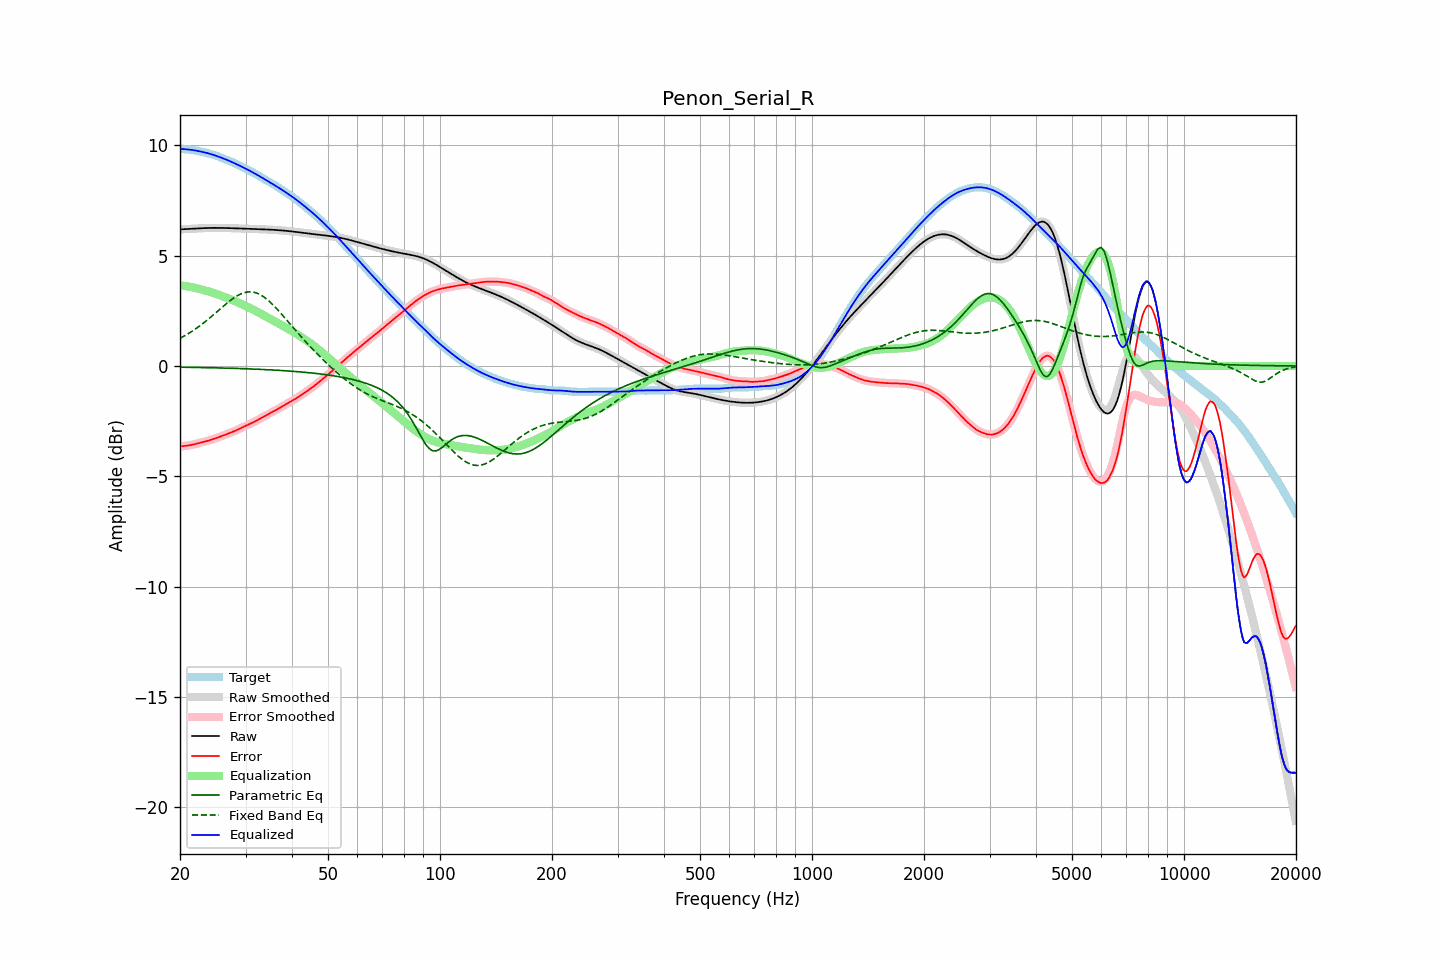

Data behind this chart, as committed beside it:
frequency, raw, error, smoothed, error_smoothed, equalization, parametric_eq, fixed_band_eq, equalized_raw, equalized_smoothed, target
20.00, 6.19, -3.65, 6.19, -3.65, 3.65, -0.05, 1.25, 9.84, 9.84, 9.84
20.20, 6.19, -3.64, 6.19, -3.64, 3.64, -0.05, 1.29, 9.83, 9.83, 9.83
20.40, 6.20, -3.63, 6.20, -3.63, 3.63, -0.06, 1.33, 9.83, 9.83, 9.83
20.61, 6.20, -3.62, 6.20, -3.62, 3.62, -0.06, 1.37, 9.82, 9.82, 9.82
20.81, 6.20, -3.61, 6.20, -3.61, 3.61, -0.06, 1.41, 9.82, 9.82, 9.81
21.02, 6.21, -3.60, 6.21, -3.60, 3.60, -0.06, 1.46, 9.81, 9.81, 9.81
21.23, 6.21, -3.59, 6.21, -3.59, 3.59, -0.06, 1.50, 9.80, 9.80, 9.80
21.44, 6.21, -3.58, 6.21, -3.58, 3.58, -0.06, 1.55, 9.79, 9.79, 9.79
21.66, 6.22, -3.56, 6.22, -3.56, 3.56, -0.06, 1.60, 9.78, 9.78, 9.78
21.87, 6.22, -3.54, 6.22, -3.54, 3.54, -0.06, 1.65, 9.77, 9.77, 9.77
22.09, 6.23, -3.53, 6.23, -3.53, 3.53, -0.07, 1.70, 9.75, 9.75, 9.76
22.31, 6.23, -3.51, 6.23, -3.51, 3.51, -0.07, 1.75, 9.74, 9.74, 9.74
22.54, 6.24, -3.49, 6.24, -3.49, 3.49, -0.07, 1.80, 9.73, 9.73, 9.73
22.76, 6.24, -3.47, 6.24, -3.47, 3.47, -0.07, 1.86, 9.71, 9.71, 9.71
22.99, 6.24, -3.45, 6.24, -3.45, 3.45, -0.07, 1.91, 9.70, 9.70, 9.70
23.22, 6.25, -3.43, 6.25, -3.43, 3.43, -0.07, 1.97, 9.68, 9.68, 9.68
23.45, 6.25, -3.42, 6.25, -3.42, 3.41, -0.07, 2.03, 9.66, 9.66, 9.67
23.69, 6.25, -3.40, 6.25, -3.40, 3.39, -0.08, 2.09, 9.64, 9.64, 9.65
23.92, 6.25, -3.37, 6.25, -3.37, 3.37, -0.08, 2.14, 9.63, 9.62, 9.63
24.16, 6.25, -3.35, 6.25, -3.35, 3.35, -0.08, 2.21, 9.60, 9.60, 9.60
24.40, 6.26, -3.33, 6.26, -3.33, 3.33, -0.08, 2.27, 9.58, 9.58, 9.58
24.65, 6.26, -3.30, 6.26, -3.30, 3.30, -0.08, 2.33, 9.56, 9.56, 9.56
24.89, 6.26, -3.28, 6.26, -3.28, 3.28, -0.08, 2.39, 9.53, 9.53, 9.53
25.14, 6.26, -3.25, 6.26, -3.25, 3.25, -0.09, 2.46, 9.51, 9.51, 9.51
25.39, 6.26, -3.23, 6.26, -3.23, 3.23, -0.09, 2.52, 9.48, 9.48, 9.48
25.65, 6.25, -3.20, 6.25, -3.20, 3.20, -0.09, 2.59, 9.46, 9.46, 9.46
25.91, 6.25, -3.17, 6.25, -3.17, 3.17, -0.09, 2.65, 9.43, 9.43, 9.43
26.16, 6.25, -3.15, 6.25, -3.15, 3.15, -0.09, 2.71, 9.40, 9.40, 9.40
26.43, 6.25, -3.12, 6.25, -3.12, 3.12, -0.10, 2.77, 9.37, 9.37, 9.37
26.69, 6.25, -3.09, 6.25, -3.09, 3.09, -0.10, 2.84, 9.34, 9.34, 9.34
26.96, 6.25, -3.06, 6.25, -3.06, 3.06, -0.10, 2.89, 9.31, 9.31, 9.31
27.23, 6.24, -3.03, 6.24, -3.04, 3.04, -0.10, 2.95, 9.28, 9.28, 9.28
27.50, 6.24, -3.01, 6.24, -3.01, 3.01, -0.10, 3.01, 9.25, 9.25, 9.25
27.77, 6.24, -2.98, 6.24, -2.98, 2.98, -0.11, 3.06, 9.22, 9.22, 9.22
28.05, 6.24, -2.95, 6.24, -2.95, 2.94, -0.11, 3.11, 9.18, 9.18, 9.18
28.33, 6.24, -2.91, 6.23, -2.91, 2.91, -0.11, 3.16, 9.15, 9.15, 9.15
28.62, 6.23, -2.88, 6.23, -2.88, 2.88, -0.11, 3.20, 9.11, 9.11, 9.11
28.90, 6.23, -2.85, 6.23, -2.84, 2.85, -0.12, 3.24, 9.08, 9.08, 9.07
29.19, 6.23, -2.81, 6.23, -2.81, 2.81, -0.12, 3.27, 9.04, 9.04, 9.04
29.48, 6.22, -2.78, 6.22, -2.78, 2.78, -0.12, 3.30, 9.00, 9.00, 9.00
29.78, 6.22, -2.75, 6.22, -2.75, 2.75, -0.12, 3.32, 8.97, 8.97, 8.97
30.08, 6.22, -2.71, 6.22, -2.71, 2.71, -0.13, 3.34, 8.93, 8.93, 8.93
30.38, 6.22, -2.68, 6.22, -2.68, 2.68, -0.13, 3.35, 8.89, 8.89, 8.90
30.68, 6.21, -2.64, 6.21, -2.64, 2.64, -0.13, 3.36, 8.86, 8.86, 8.86
30.99, 6.21, -2.61, 6.21, -2.61, 2.61, -0.13, 3.36, 8.82, 8.82, 8.82
31.30, 6.21, -2.57, 6.21, -2.57, 2.57, -0.14, 3.35, 8.78, 8.78, 8.78
31.61, 6.21, -2.54, 6.21, -2.53, 2.53, -0.14, 3.34, 8.74, 8.74, 8.74
31.93, 6.20, -2.50, 6.20, -2.50, 2.50, -0.14, 3.32, 8.70, 8.70, 8.70
32.24, 6.20, -2.46, 6.20, -2.46, 2.46, -0.15, 3.29, 8.66, 8.66, 8.66
32.57, 6.20, -2.42, 6.20, -2.42, 2.42, -0.15, 3.26, 8.62, 8.62, 8.62
32.89, 6.20, -2.38, 6.20, -2.38, 2.38, -0.15, 3.23, 8.57, 8.58, 8.57
33.22, 6.19, -2.34, 6.19, -2.34, 2.34, -0.16, 3.18, 8.53, 8.53, 8.53
33.55, 6.19, -2.30, 6.19, -2.30, 2.30, -0.16, 3.14, 8.49, 8.49, 8.49
33.89, 6.19, -2.26, 6.19, -2.26, 2.26, -0.16, 3.08, 8.45, 8.45, 8.45
34.23, 6.18, -2.22, 6.18, -2.22, 2.22, -0.17, 3.03, 8.40, 8.40, 8.40
34.57, 6.18, -2.18, 6.18, -2.18, 2.18, -0.17, 2.96, 8.36, 8.36, 8.36
34.92, 6.18, -2.14, 6.18, -2.14, 2.14, -0.17, 2.90, 8.32, 8.32, 8.31
35.27, 6.17, -2.10, 6.17, -2.10, 2.10, -0.18, 2.83, 8.27, 8.27, 8.27
35.62, 6.17, -2.06, 6.17, -2.06, 2.06, -0.18, 2.76, 8.23, 8.23, 8.23
35.97, 6.16, -2.02, 6.16, -2.02, 2.02, -0.19, 2.68, 8.18, 8.18, 8.19
... 635 more rows
